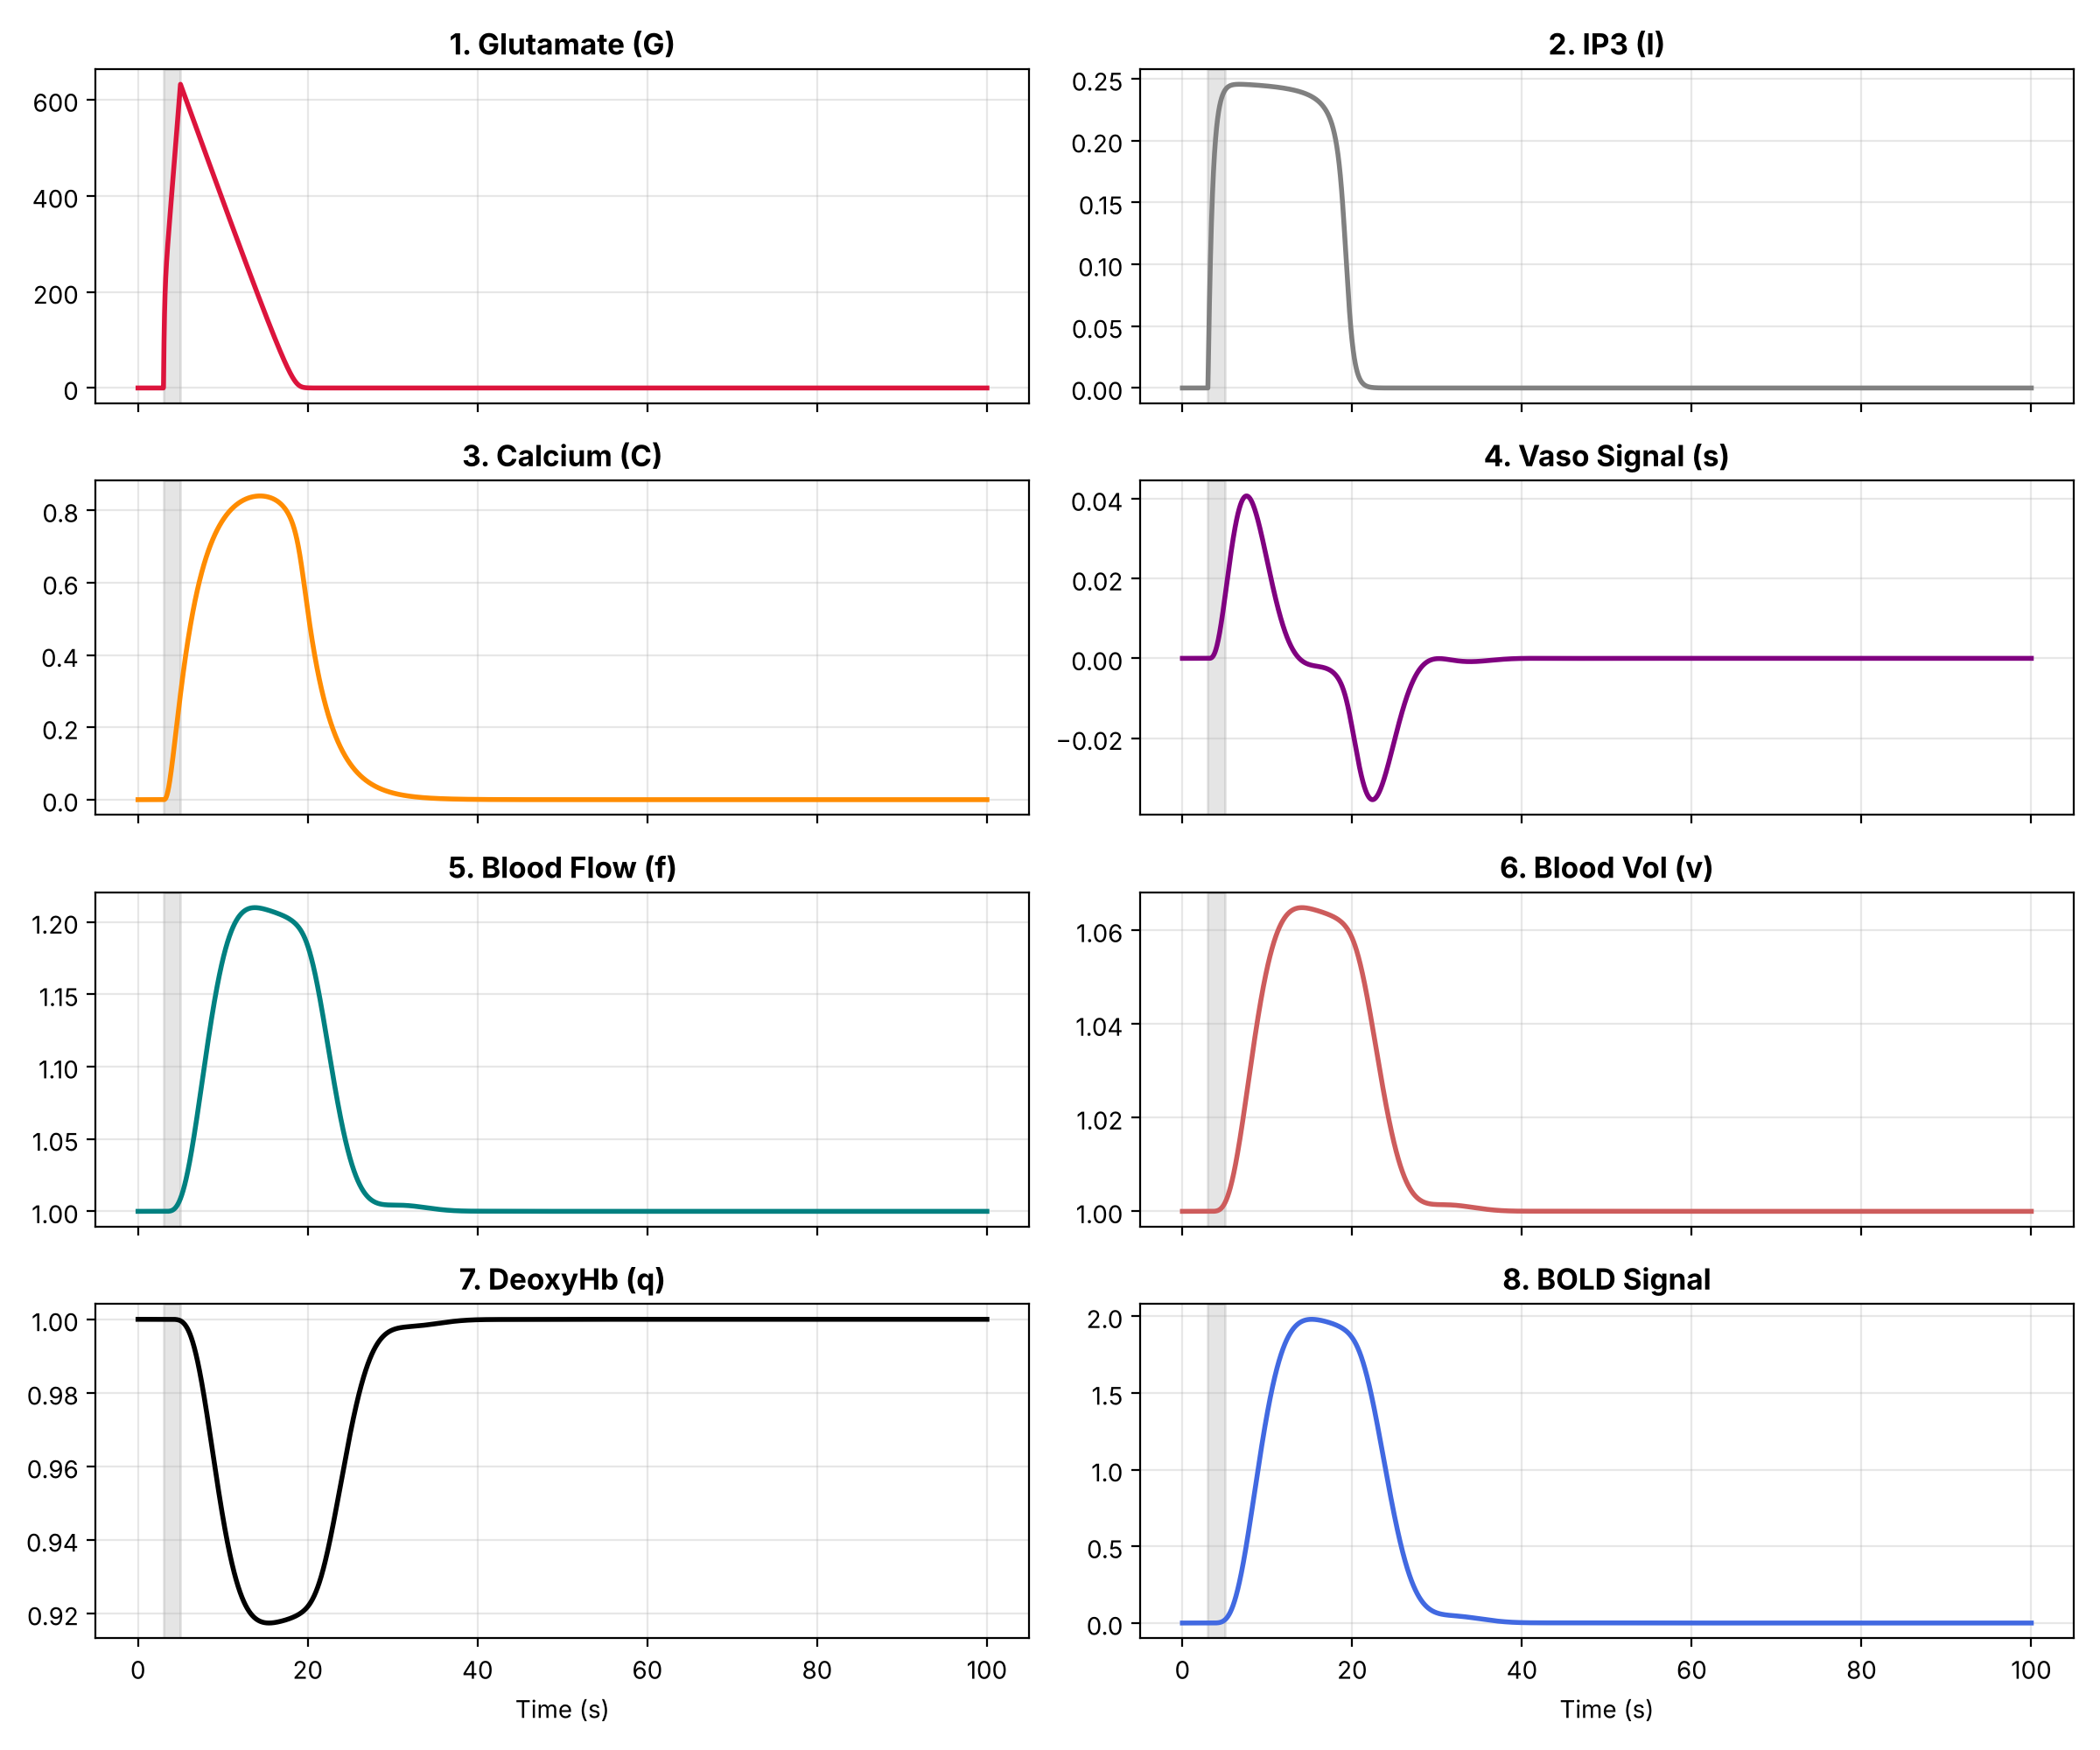

The table this chart was drawn from, first rows:
Variable, Baseline, Peak_Value, Max_Deviation, Time_to_Peak_s
Vesicles (V), 1.0, 0.1351, 0.8649, 1.98
Glutamate (G), 0.0, 632.3, 632.3, 2.0
IP3 (I), 0.0, 0.2455, 0.2455, 3.72
Calcium (C), 0.0, 0.8397, 0.8397, 11.38
Vaso Signal (s), 0.0, 0.0407, 0.0407, 4.56
Blood Flow (f), 1.0, 1.21, 0.2098, 10.76
Blood Vol (v), 1.0, 1.065, 0.0648, 11.08
DeoxyHb (q), 1.0, 0.9174, 0.0826, 12.42
BOLD (%), 0.0, 1.98, 1.98, 12.22
